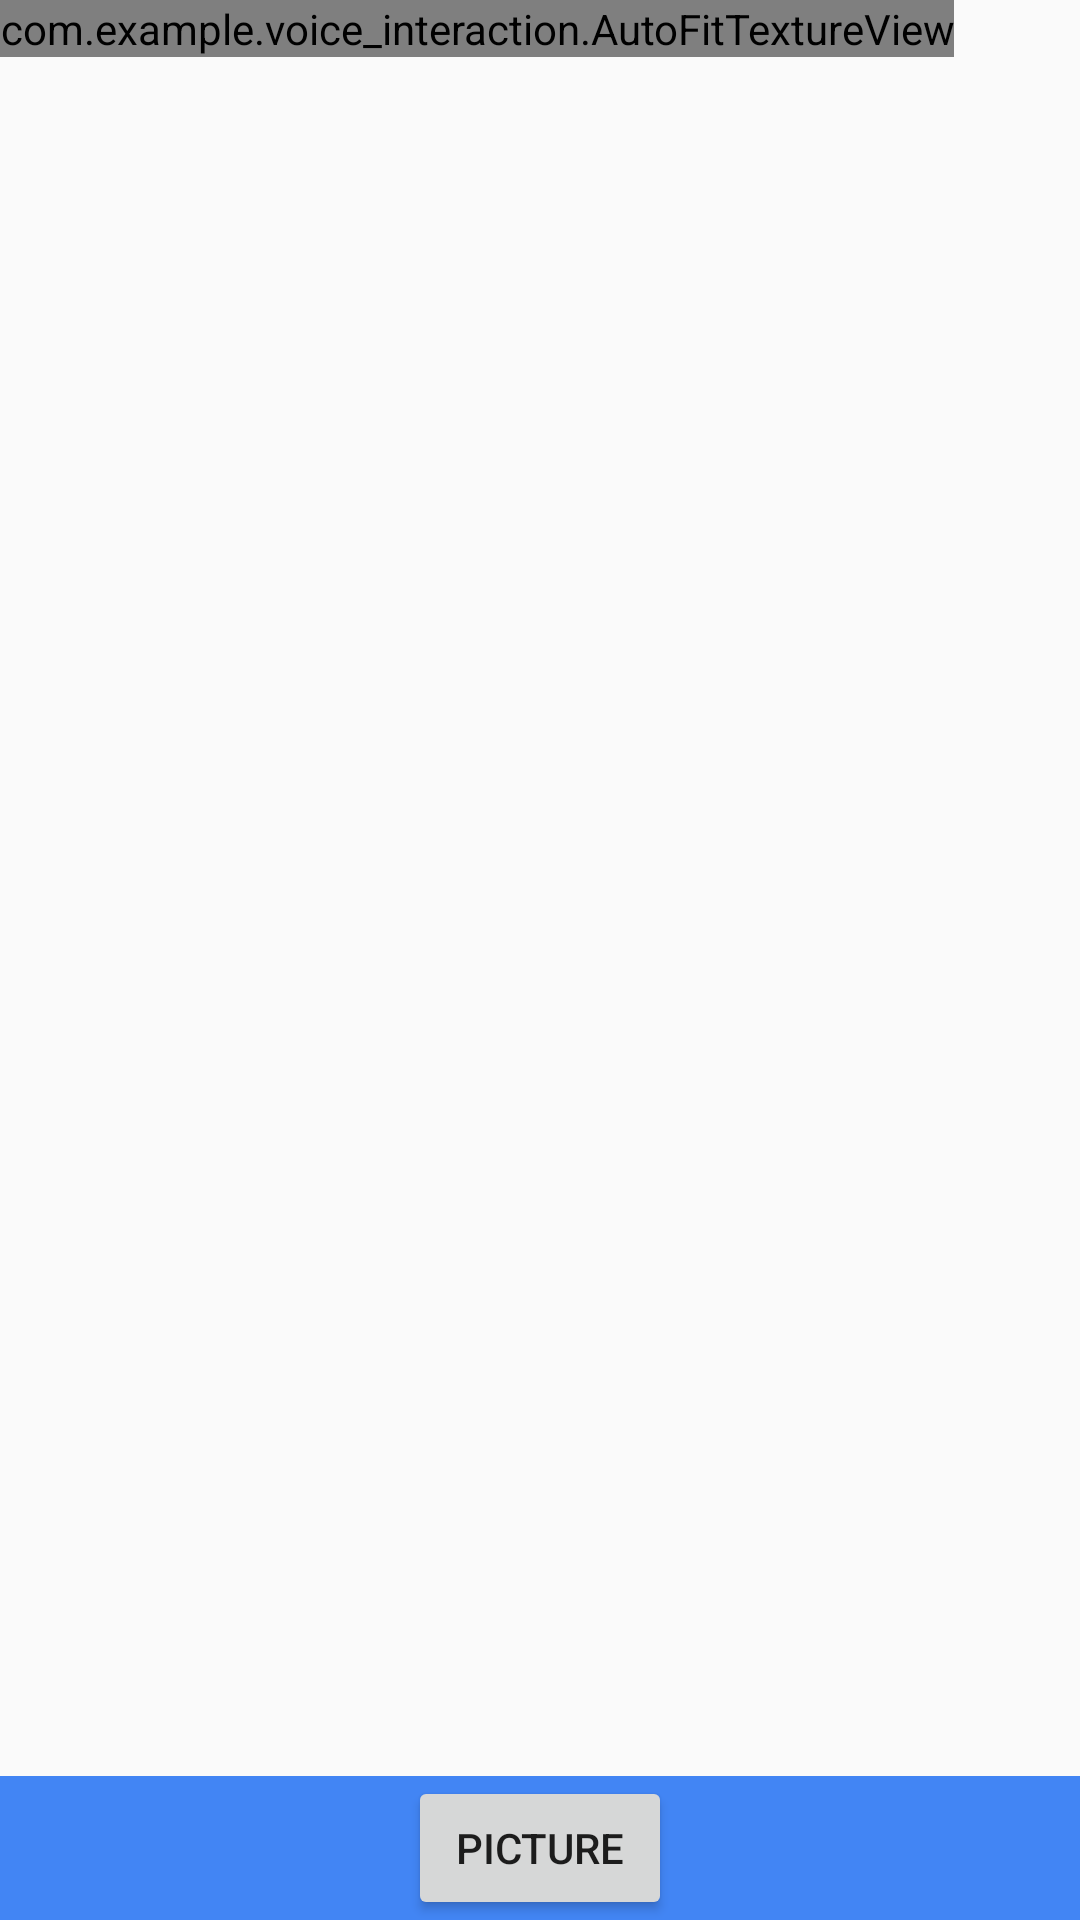

Android layout source for this screen:
<!-- AndroidManifest.xml: application theme MaterialTheme -->
<!-- res/layout/fragment_camera2_basic.xml -->
<?xml version="1.0" encoding="utf-8"?>
<RelativeLayout xmlns:android="http://schemas.android.com/apk/res/android"
    android:layout_width="match_parent"
    android:layout_height="match_parent">

    <com.example.voice_interaction.AutoFitTextureView
        android:id="@+id/texture"
        android:layout_width="wrap_content"
        android:layout_height="wrap_content"
        android:layout_alignParentStart="true"
        android:layout_alignParentTop="true" />

    <FrameLayout
        android:id="@+id/controls"
        android:layout_width="match_parent"
        android:layout_height="wrap_content"
        android:layout_alignParentStart="true"
        android:layout_alignParentBottom="true"
        android:background="#4285f4">

        <Button
            android:id="@+id/picture"
            android:layout_width="wrap_content"
            android:layout_height="wrap_content"
            android:layout_gravity="center"
            android:text="@string/picture" />

        <ImageButton
            android:id="@+id/info"
            style="@android:style/Widget.Material.Light.Button.Borderless"
            android:layout_width="wrap_content"
            android:layout_height="wrap_content"
            android:layout_gravity="center_vertical|end"
            android:contentDescription="@string/description_info"
            android:padding="20dp"
            android:src="@drawable/ic_launcher_background" />

    </FrameLayout>

</RelativeLayout>
<!-- resources referenced by this layout -->
<resources>
  <string name="description_info">Info</string>
  <string name="picture">Picture</string>
  <style name="MaterialTheme" parent="android:Theme.Material.Light.NoActionBar.Fullscreen" />
</resources>
